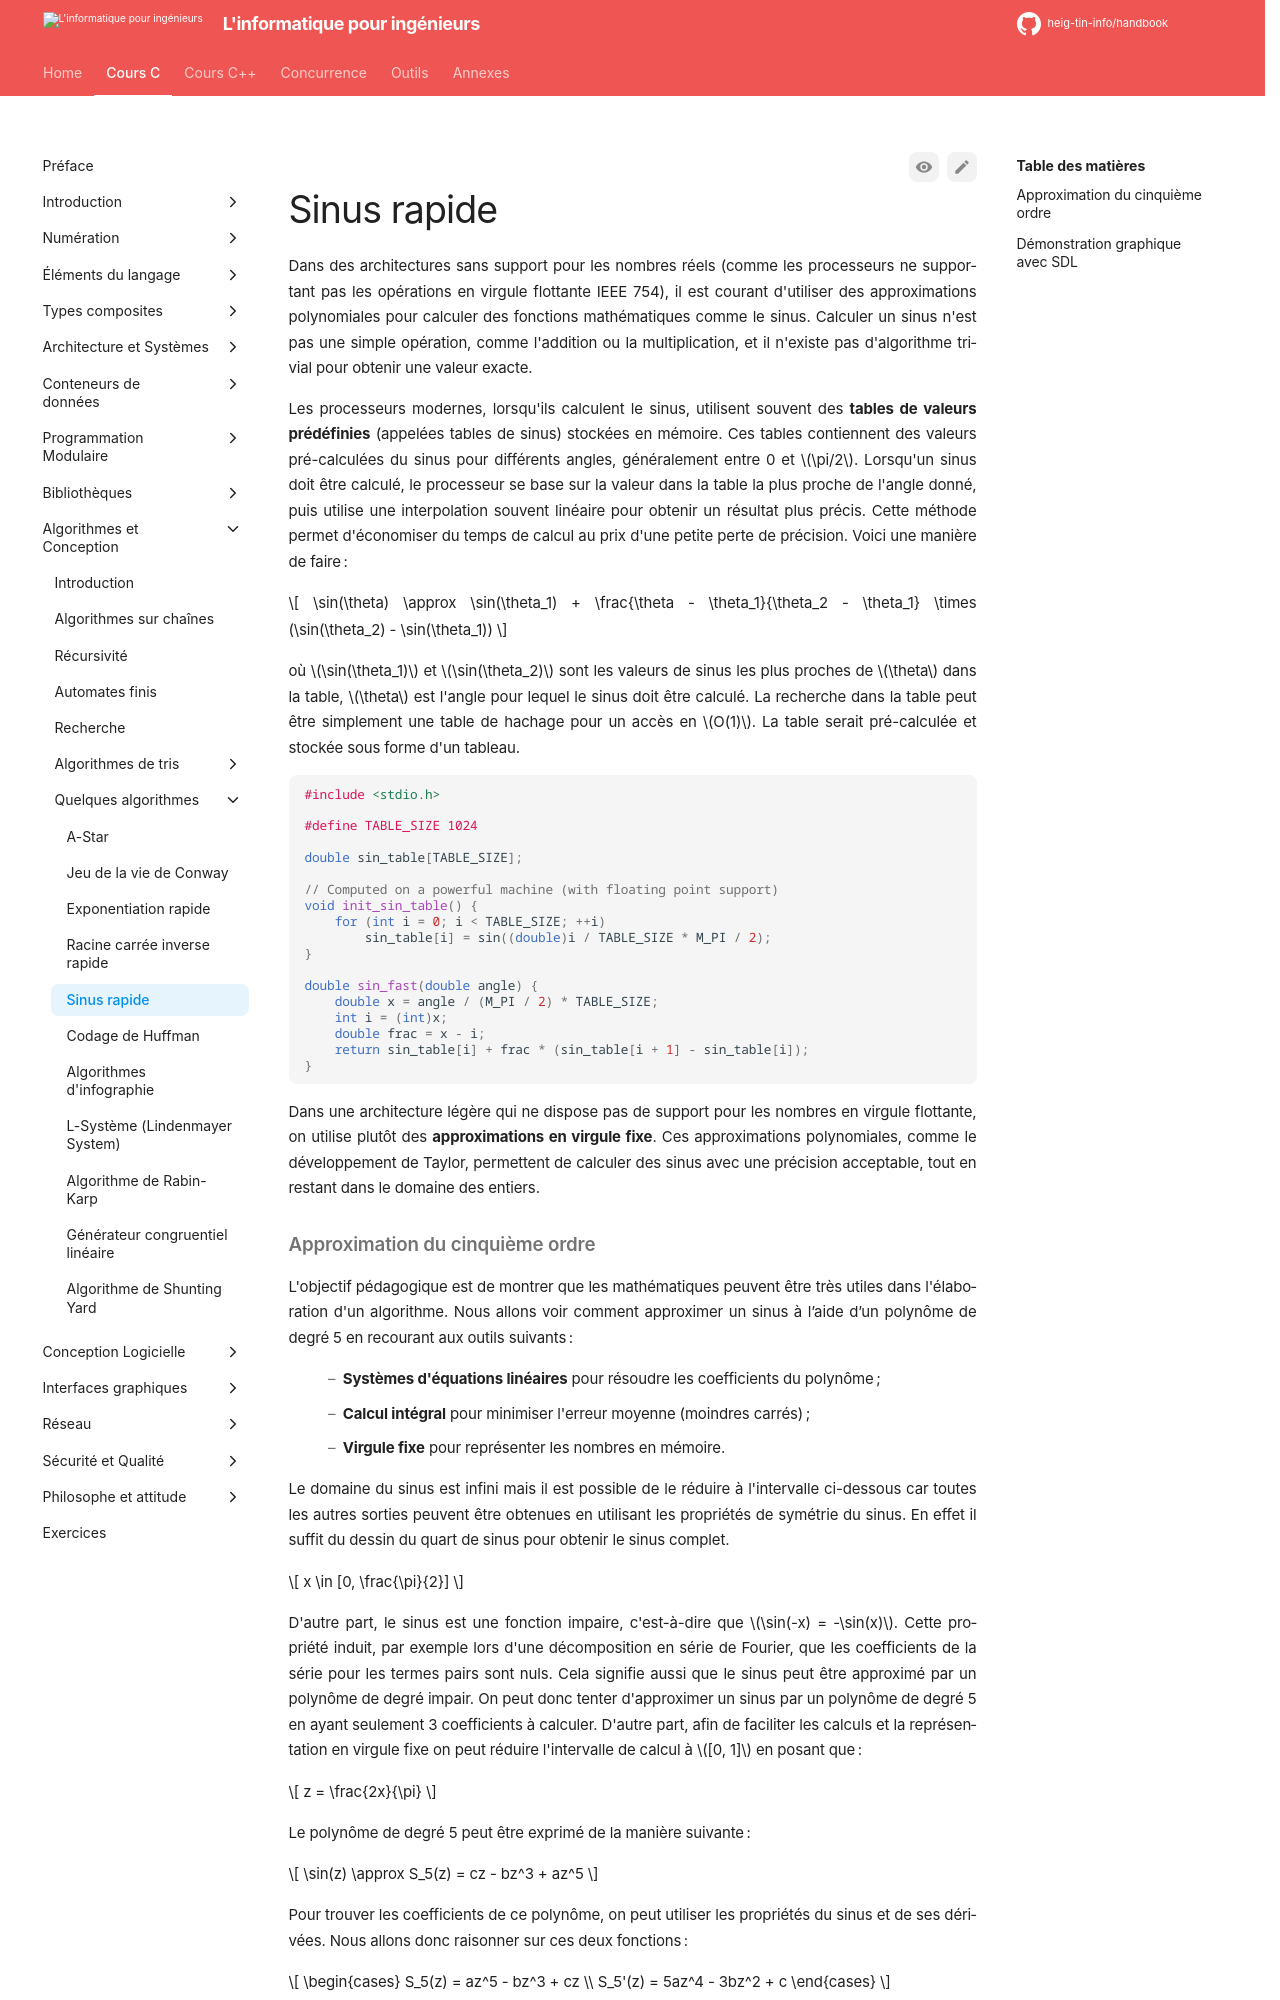

repository: heig-tin-info/handbook · page: course-c/40-algorithms/popular-algorithms/fast-sin/index.html · generator: mkdocs

[]{#fast-sin}

# Sinus rapide

Dans des architectures sans support pour les nombres réels (comme les processeurs ne supportant pas les opérations en virgule flottante IEEE 754), il est courant d'utiliser des approximations polynomiales pour calculer des fonctions mathématiques comme le sinus. Calculer un sinus n'est pas une simple opération, comme l'addition ou la multiplication, et il n'existe pas d'algorithme trivial pour obtenir une valeur exacte.

Les processeurs modernes, lorsqu'ils calculent le sinus, utilisent souvent des **tables de valeurs prédéfinies** (appelées tables de sinus) stockées en mémoire. Ces tables contiennent des valeurs pré-calculées du sinus pour différents angles, généralement entre 0 et $\pi/2$. Lorsqu'un sinus doit être calculé, le processeur se base sur la valeur dans la table la plus proche de l'angle donné, puis utilise une interpolation souvent linéaire pour obtenir un résultat plus précis. Cette méthode permet d'économiser du temps de calcul au prix d'une petite perte de précision. Voici une manière de faire :

$$
\sin(\theta) \approx \sin(\theta_1) + \frac{\theta - \theta_1}{\theta_2 - \theta_1} \times (\sin(\theta_2) - \sin(\theta_1))
$$

où $\sin(\theta_1)$ et $\sin(\theta_2)$ sont les valeurs de sinus les plus proches de $\theta$ dans la table, $\theta$ est l'angle pour lequel le sinus doit être calculé. La recherche dans la table peut être simplement une table de hachage pour un accès en $O(1)$. La table serait pré-calculée et stockée sous forme d'un tableau.

```c
#include <stdio.h>

#define TABLE_SIZE 1024

double sin_table[TABLE_SIZE];

// Computed on a powerful machine (with floating point support)
void init_sin_table() {
    for (int i = 0; i < TABLE_SIZE; ++i)
        sin_table[i] = sin((double)i / TABLE_SIZE * M_PI / 2);
}

double sin_fast(double angle) {
    double x = angle / (M_PI / 2) * TABLE_SIZE;
    int i = (int)x;
    double frac = x - i;
    return sin_table[i] + frac * (sin_table[i + 1] - sin_table[i]);
}
```

Dans une architecture légère qui ne dispose pas de support pour les nombres en virgule flottante, on utilise plutôt des **approximations en virgule fixe**. Ces approximations polynomiales, comme le développement de Taylor, permettent de calculer des sinus avec une précision acceptable, tout en restant dans le domaine des entiers.
